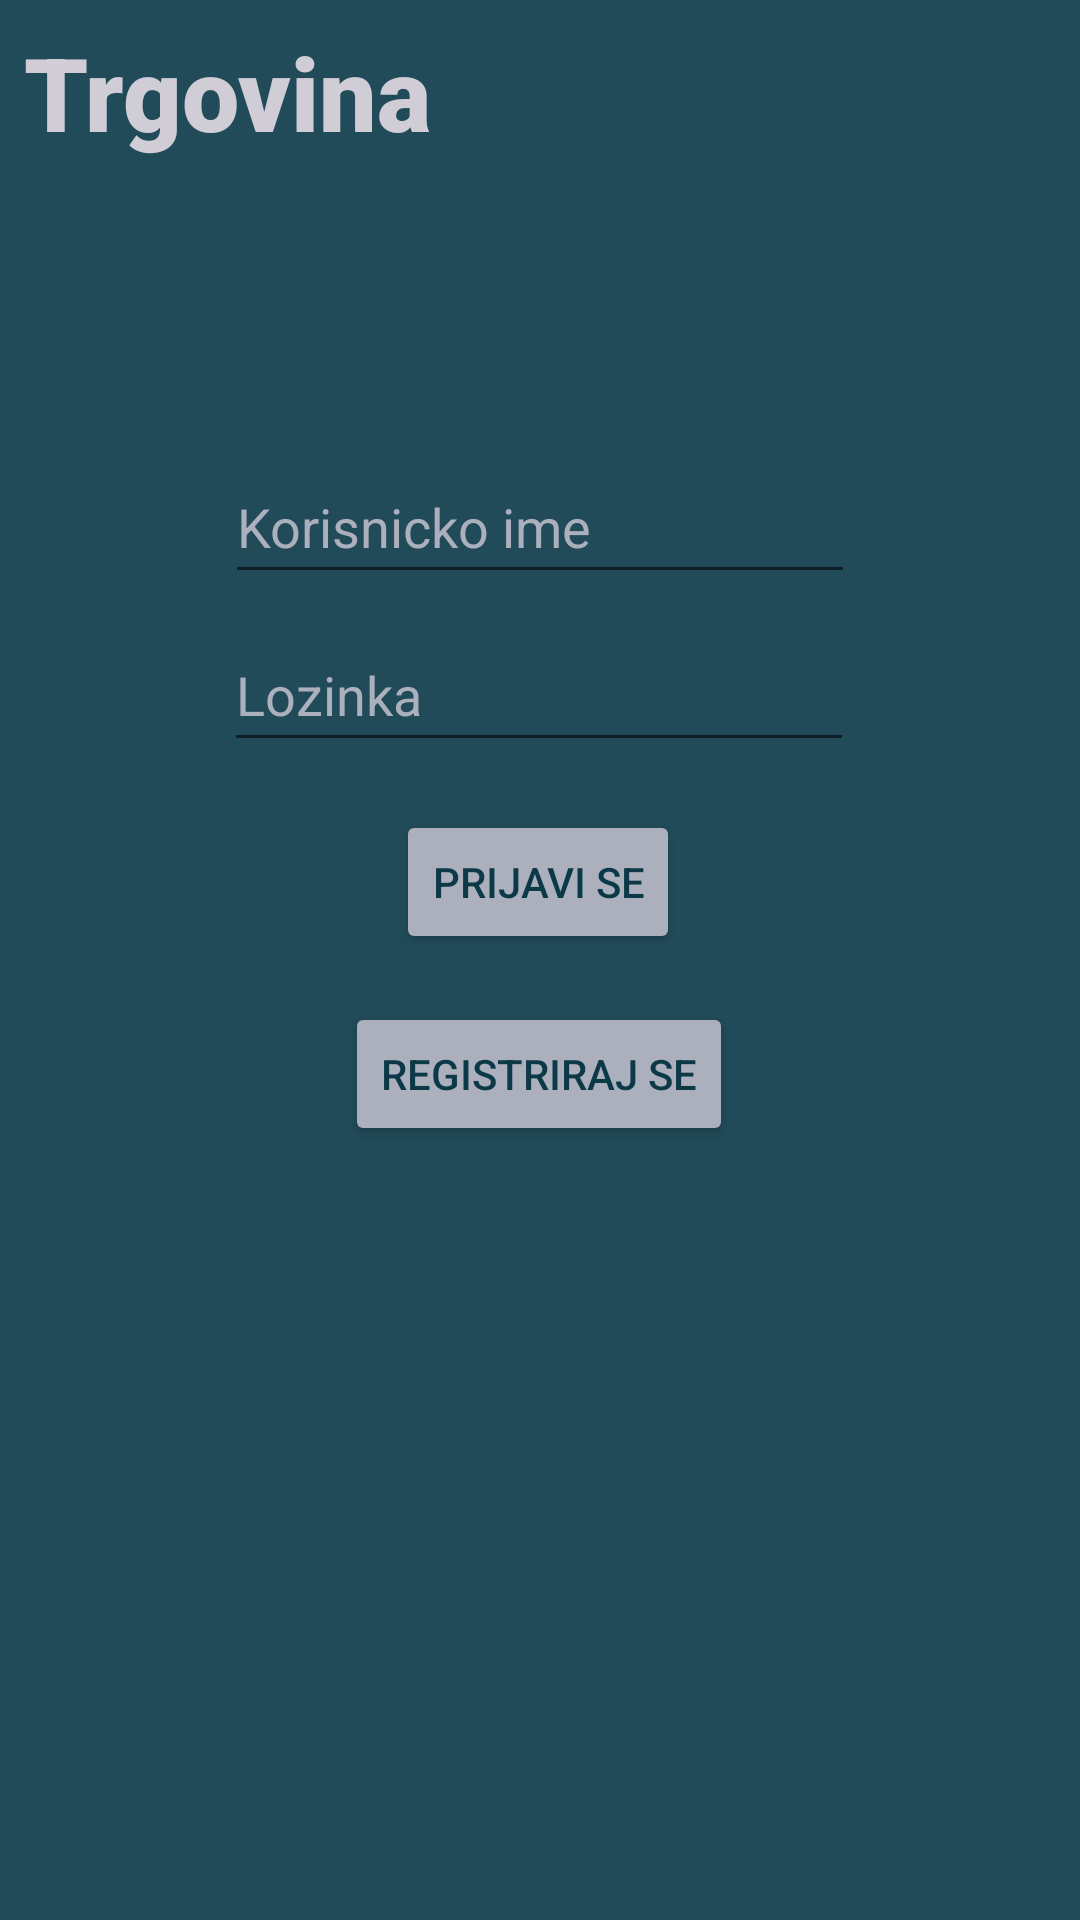

This screen was rendered from an Android layout file. Write that file and the resources it references.
<!-- AndroidManifest.xml: application theme Theme.Trgovina -->
<!-- res/layout/fragment_login.xml -->
<?xml version="1.0" encoding="utf-8"?>
<FrameLayout xmlns:android="http://schemas.android.com/apk/res/android"
    xmlns:app="http://schemas.android.com/apk/res-auto"
    xmlns:tools="http://schemas.android.com/tools"
    android:layout_width="match_parent"
    android:layout_height="match_parent"
    tools:context=".LoginFragment">

    <androidx.constraintlayout.widget.ConstraintLayout
        android:layout_width="match_parent"
        android:layout_height="match_parent"
        android:background="@color/pozadina">

        <TextView
            android:id="@+id/textView2"
            android:layout_width="wrap_content"
            android:layout_height="wrap_content"
            android:layout_marginStart="8dp"
            android:layout_marginTop="8dp"
            android:fontFamily="sans-serif-black"
            android:text="@string/trgovina"
            android:textColor="#D0CDD7"
            android:textSize="34sp"
            app:layout_constraintStart_toStartOf="parent"
            app:layout_constraintTop_toTopOf="parent" />

        <Button
            android:id="@+id/loginButton"
            android:layout_width="wrap_content"
            android:layout_height="wrap_content"
            android:layout_marginTop="16dp"
            android:backgroundTint="@color/dugme"
            android:text="@string/login"
            android:textColor="@color/layout_bg"
            app:cornerRadius="20dp"
            app:layout_constraintEnd_toEndOf="parent"
            app:layout_constraintHorizontal_bias="0.498"
            app:layout_constraintStart_toStartOf="parent"
            app:layout_constraintTop_toBottomOf="@+id/passwordText"
            tools:ignore="TextContrastCheck" />

        <Button
            android:id="@+id/registerButton"
            android:layout_width="wrap_content"
            android:layout_height="wrap_content"
            android:layout_marginTop="16dp"
            android:backgroundTint="@color/dugme"
            android:text="@string/register"
            android:textColor="@color/layout_bg"
            app:cornerRadius="20dp"
            app:layout_constraintEnd_toEndOf="parent"
            app:layout_constraintHorizontal_bias="0.498"
            app:layout_constraintStart_toStartOf="parent"
            app:layout_constraintTop_toBottomOf="@+id/loginButton"
            tools:ignore="TextContrastCheck" />

        <EditText
            android:id="@+id/passwordText"
            android:layout_width="wrap_content"
            android:layout_height="wrap_content"
            android:layout_marginTop="8dp"
            android:autofillHints=""
            android:ems="10"
            android:hint="@string/password"
            android:inputType="textPassword"
            android:minHeight="48dp"
            android:textColor="@color/slova"
            android:textColorHint="@color/hint"
            app:layout_constraintEnd_toEndOf="parent"
            app:layout_constraintHorizontal_bias="0.497"
            app:layout_constraintStart_toStartOf="parent"
            app:layout_constraintTop_toBottomOf="@+id/emailText"
            tools:ignore="SpeakableTextPresentCheck,TextContrastCheck" />

        <EditText
            android:id="@+id/emailText"
            android:layout_width="wrap_content"
            android:layout_height="wrap_content"
            android:layout_marginTop="150dp"
            android:autofillHints=""
            android:ems="10"
            android:hint="@string/username"
            android:inputType="textWebEmailAddress"
            android:minHeight="48dp"
            android:textColor="@color/slova"
            android:textColorHint="@color/hint"
            app:layout_constraintEnd_toEndOf="parent"
            app:layout_constraintStart_toStartOf="parent"
            app:layout_constraintTop_toTopOf="parent"
            tools:ignore="TextContrastCheck" />

        <ProgressBar
            android:id="@+id/progressBar"
            style="?android:attr/progressBarStyle"
            android:layout_width="wrap_content"
            android:layout_height="wrap_content"
            android:layout_marginTop="8dp"
            android:visibility="invisible"
            app:layout_constraintEnd_toEndOf="parent"
            app:layout_constraintStart_toStartOf="parent"
            app:layout_constraintTop_toBottomOf="@+id/registerButton" />
    </androidx.constraintlayout.widget.ConstraintLayout>
</FrameLayout>
<!-- resources referenced by this layout -->
<resources>
  <color name="dugme">#ACB0BD</color>
  <color name="hint">#ACB0BD</color>
  <color name="layout_bg">#0B3948</color>
  <color name="pozadina">#214B59</color>
  <color name="slova">#D0CDD7</color>
  <string name="login">Prijavi se</string>
  <string name="password">Lozinka</string>
  <string name="register">Registriraj se</string>
  <string name="trgovina">Trgovina</string>
  <string name="username">Korisnicko ime</string>
  <style name="Theme.Trgovina" parent="Theme.MaterialComponents.DayNight.NoActionBar">
          
          <item name="colorPrimary">@color/purple_500</item>
          <item name="colorPrimaryVariant">@color/purple_700</item>
          <item name="colorOnPrimary">@color/white</item>
          
          <item name="colorSecondary">@color/teal_200</item>
          <item name="colorSecondaryVariant">@color/teal_700</item>
          <item name="colorOnSecondary">@color/black</item>
          
          <item name="android:statusBarColor">?attr/colorPrimaryVariant</item>
          
      </style>
  <color name="purple_500">#FF6200EE</color>
  <color name="purple_700">#FF3700B3</color>
  <color name="white">#FFFFFFFF</color>
  <color name="teal_200">#FF03DAC5</color>
  <color name="teal_700">#FF018786</color>
  <color name="black">#FF000000</color>
</resources>
